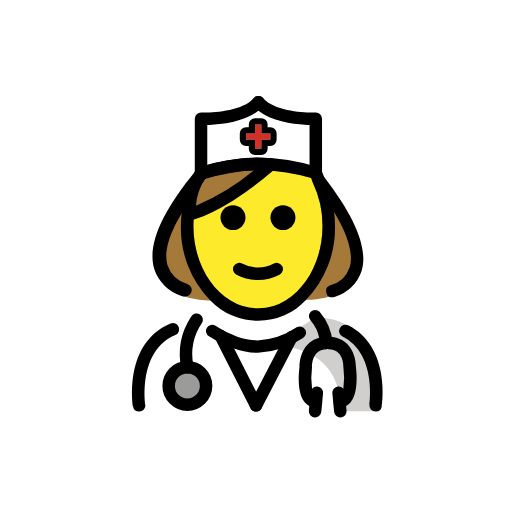
t = 0.00 s
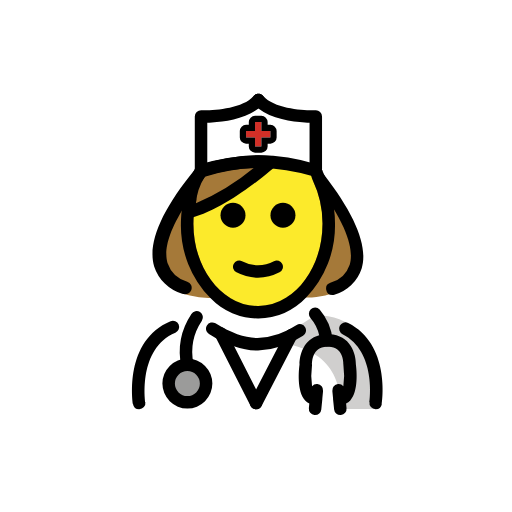
t = 0.48 s
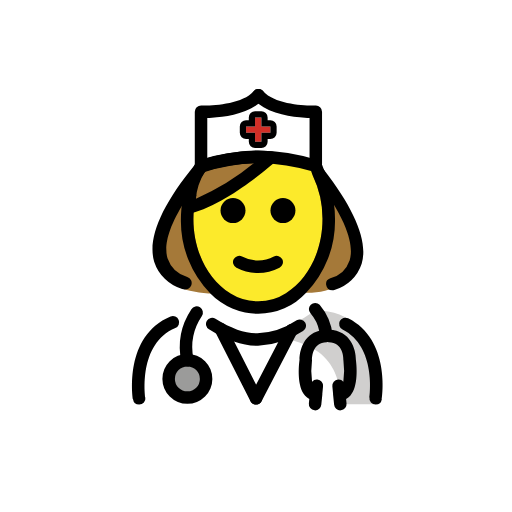
t = 1.43 s
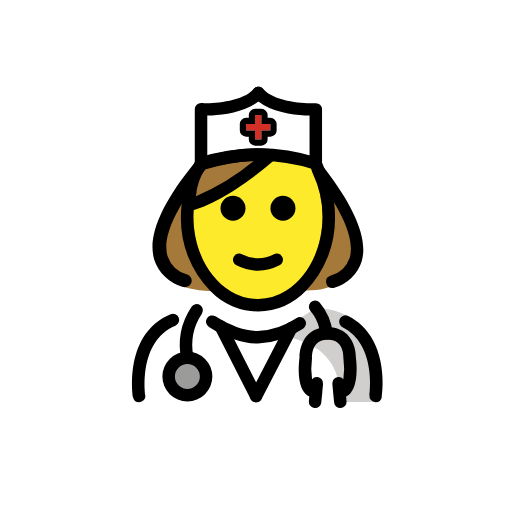
t = 1.90 s
t = 2.38 s: frame unchanged from t = 1.43 s, image omitted
t = 3.33 s: frame unchanged from t = 0.48 s, image omitted

The animated SVG that drew these frames (rendered in a browser with its animation timeline set to each time). Animation: 1 SMIL element (animateTransform=1); one cycle of 3.80 s, repeats indefinitely.

<?xml version='1.0' encoding='utf-8'?>
<svg xmlns="http://www.w3.org/2000/svg" id="emoji" viewBox="-5 -5 82 82" width="200" height="200" role="img">
  <title>OpenMoji: female doctor</title><g><g id="color">
    <path fill="#fff" d="M27.1954,21.99V14.02s6.72.26,9.19-2.64c2.47,2.9,9.19,2.64,9.19,2.64v7.94l-9.07-.88Z" />
    <polygon fill="#d22f27" points="34.406 17.384 35.847 17.384 35.847 18.826 36.863 18.826 36.863 17.384 38.304 17.384 38.304 16.369 36.863 16.369 36.863 14.927 35.847 14.927 35.847 16.369 34.406 16.369 34.406 17.384" />
    <path fill="#fff" d="M17.0439,60.8806s-2.1-14.9,9.9-14.9c3.1919,2.1279,6.0264,3.7984,9.1,3.7921l.2749.1c3.0737.0063,5.9081-1.8642,9.1-3.9921,11.5646-.0346,9.509,14.9,9.74,15" />
    <circle cx="25.0097" cy="56.8051" r="3" fill="#9b9b9a" />
    <path fill="#d0cfce" d="M45.4727,45.8681c-3.17,2.1133-5.275,3.5-9.3375,4.0886,13.0625.4114,12.9625,6.9114,13.7247,10.9114h5.1128S57.5871,45.8659,45.4727,45.8681Z" />
  </g>
  <g id="skin">
    <path fill="#fcea2b" d="M45.96,22.844l-9.9942-1.593L25.1744,28.5725a17.7179,17.7179,0,0,0-.1966,2.641c0,7.8276,5.0765,14.1732,11.3386,14.1732s11.3387-6.3456,11.3387-14.1732A21.8907,21.8907,0,0,0,45.96,22.844Z" />
  </g>
  <g id="hair">
    <path fill="#a57939" d="M31.8632,43.1l-3.17.02h-.33a13.2777,13.2777,0,0,1-2.95-.41c-.33-.08-.66-.17-.98-.28-4.15-1.5-6.52-6.3.21-16.12.52-.76,1.09-1.56,1.73-2.38h1a.8524.8524,0,0,1-.03.23.6789.6789,0,0,1-.07.2c-.02.05-.05.1-.08.16l-.02.02c-.32.6-1.2467,1.1207-1.9166,2.0307-.26.35-.4526,1.1449-.7326,1.5349.5-.19,1.3092-.5456,1.9192-.7656a14.4945,14.4945,0,0,0-.39,2.28c-.05.53-.08,1.06-.08,1.59C25.9732,36.44,28.3832,40.97,31.8632,43.1Z" />
    <path fill="#a57939" d="M44.2532,43.02h-.22l-3.18.02c3.43-2.14,5.8-6.64,5.8-11.83a15.9118,15.9118,0,0,0-1.53-6.89,1.0689,1.0689,0,0,1-.1-.39h1.22c.64.83,1.23,1.63,1.75,2.4C56.6833,38.98,50.1332,43.02,44.2532,43.02Z" />
    <path fill="#a57939" d="M35.39,21.46c-2.9757-1.1514-8.2326,1.36-8.2326,1.36A12.5992,12.5992,0,0,0,25.03,29.0649c5.63-1.3521,12.8372-7.1512,12.8372-7.1512C37.5132,21.7047,35.7779,21.61,35.39,21.46Z" />
  </g>
  <g id="line">
    <path d="M48.2278,42.6223a1,1,0,0,1-.3261-1.9453,4.466,4.466,0,0,0,3.1045-2.8877c.5957-1.9932.1142-5.9087-5.5578-13.2491a1,1,0,0,1,.18-1.4028.8264.8264,0,0,1,1.25.1717c4.9707,6.4316,7.104,11.5016,6.0436,15.0524a6.4354,6.4354,0,0,1-4.3682,4.2061A1.0038,1.0038,0,0,1,48.2278,42.6223Z" />
    <path d="M28.274,23.065a.841.841,0,0,1-.0334.2407.6826.6826,0,0,1-.078.2093c-.0223.0523-.3552-.2571-.3886-.1943-.0111.0105.4065-.08.3953-.07a52.7113,52.7113,0,0,0-3.5134,5.0364c-3.0615,4.7411-3.3064,7.5772-2.8277,9.1994A4.6943,4.6943,0,0,0,24.99,40.48a1.0281,1.0281,0,0,1,.6345,1.3605A1.1225,1.1225,0,0,1,24.589,42.5a1.1428,1.1428,0,0,1-.4119-.0733,6.7593,6.7593,0,0,1-4.4864-4.3851c-1.0909-3.7049,1.1244-8.9693,6.59-15.615a1.1316,1.1316,0,0,1,.8238-.4082h.0112a1.2772,1.2772,0,0,1,.4007.0523.8962.8962,0,0,1,.1782.0733.4718.4718,0,0,1,.1559.0942.9169.9169,0,0,1,.178.1779.555.555,0,0,1,.1113.1674.5225.5225,0,0,1,.0891.1989A.8306.8306,0,0,1,28.274,23.065Z" />
    <path d="M48.6532,31.21a16.572,16.572,0,0,1-4.62,11.81,10.5423,10.5423,0,0,1-15.34.1,16.5692,16.5692,0,0,1-4.72-11.91c0-.26.01-.52.02-.78a15.09,15.09,0,0,1,.13-1.51,16.0685,16.0685,0,0,1,.52-2.61,16.2982,16.2982,0,0,1,1.06-2.86,1,1,0,0,1,.62-.52h.01a.127.127,0,0,1,.06-.01.8025.8025,0,0,1,.3.06.2843.2843,0,0,1,.12.04c.01.01.03.02.04.03a.42.42,0,0,1,.14.09.8519.8519,0,0,1,.16.17.5372.5372,0,0,1,.1.16.5167.5167,0,0,1,.08.19.8424.8424,0,0,1,.04.27.8524.8524,0,0,1-.03.23.6789.6789,0,0,1-.07.2c-.02.05-.05.1-.08.16l-.02.02c-.32.6-2.3129,1.0664-2.3091,2.1964.0017.5016.4862,1.0156-.0909,1.2336.5-.19,1.06-.41,1.67-.63a14.4945,14.4945,0,0,0-.39,2.28c-.05.53-.08,1.06-.08,1.59,0,5.23,2.41,9.76,5.89,11.89a8.368,8.368,0,0,0,8.99-.06c3.43-2.14,5.8-6.64,5.8-11.83a15.9118,15.9118,0,0,0-1.53-6.89,7.9764,7.9764,0,0,1-.3726-1.0342,1.0183,1.0183,0,0,1,.6163-.9069c.5-.24.8391-.7107,1.1163-.0582.3951.93,1.24,3.0093,1.51,4.0093A18.0117,18.0117,0,0,1,48.6532,31.21Z" />
    <path d="M42.3165,29.8527a2,2,0,1,1-2-2,2.0007,2.0007,0,0,1,2,2Z" />
    <path d="M34.3165,29.8527a2,2,0,1,1-2-2,2.0007,2.0007,0,0,1,2,2Z" />
    <path d="M36.3164,39.8551a7.6524,7.6524,0,0,1-3.4472-.8579,1,1,0,0,1,.8945-1.7891,5.3774,5.3774,0,0,0,5.1055,0,1,1,0,1,1,.8945,1.7891A7.6525,7.6525,0,0,1,36.3164,39.8551Z" />
    <path d="M27.1963,23.6934a1,1,0,0,1-.2856-1.9585,31.8591,31.8591,0,0,1,18.9648.0039,1,1,0,1,1-.5976,1.9082,29.9091,29.9091,0,0,0-17.795.0039A.9919.9919,0,0,1,27.1963,23.6934Z" />
    <path fill="#000" d="M35.5868,10.7755c.02-.01.03-.03.04-.04a.9078.9078,0,0,1,.47-.31.2663.2663,0,0,1,.12-.03.4954.4954,0,0,1,.17-.02.4678.4678,0,0,1,.17.02.2663.2663,0,0,1,.12.03.8966.8966,0,0,1,.36.19.7518.7518,0,0,1,.15.16c1.65,1.86,5.85,2.25,7.85,2.26.19,0,.36-.01.5-.01a.9781.9781,0,0,1,.73.27.9916.9916,0,0,1,.31.72v8.47a1,1,0,0,1-2,0v-7.47c-.22,0-.48-.01-.76-.03-2.04-.12-5.36-.57-7.43-2.24a4.7017,4.7017,0,0,1-.76-.72A.9943.9943,0,0,1,35.5868,10.7755Z" />
    <path fill="#000" d="M26.1968,22.4855v-8.47a1.0224,1.0224,0,0,1,.3-.72,1.0616,1.0616,0,0,1,.74-.28c.14.01.31.01.49.01,2.01,0,6.22-.38,7.86-2.25.02-.01.03-.03.04-.04a.9078.9078,0,0,1,.47-.31.2663.2663,0,0,1,.12-.03.4954.4954,0,0,1,.17-.02.4678.4678,0,0,1,.17.02.2663.2663,0,0,1,.12.03.8966.8966,0,0,1,.36.19.7518.7518,0,0,1,.15.16.9943.9943,0,0,1-.04,1.25,4.7017,4.7017,0,0,1-.76.72c-2.07,1.67-5.39,2.12-7.43,2.24-.28.02-.54.03-.76.03v7.47a1,1,0,0,1-2,0Z" />
    <path d="M36.8625,14.9273v1.4419h1.4419v1.0151H36.8625v1.4419h-1.015V17.3843h-1.442V16.3692h1.442V14.9273h1.015m0-1h-1.015a1,1,0,0,0-1,1v.4419h-.442a1,1,0,0,0-1,1v1.0151a1,1,0,0,0,1,1h.442v.4419a1,1,0,0,0,1,1h1.015a1,1,0,0,0,1-1v-.4419h.4419a1,1,0,0,0,1-1V16.3692a1,1,0,0,0-1-1h-.4419v-.4419a1,1,0,0,0-1-1Z" />
    <path d="M25.3091,30.3091a1,1,0,0,1-.9751-1.2212c.0015-.0493.0015-.1128.0025-.1885a11.5666,11.5666,0,0,1,1.9961-6.6435,1.0043,1.0043,0,0,1,.5039-.3824c.2612-.0883,6.4521-2.1626,11.6093-1.51a1,1,0,0,1,.542,1.7378c-.3095.2763-7.6372,6.7856-13.4453,8.18A.9741.9741,0,0,1,25.3091,30.3091Zm0-1h0Zm2.4893-5.6431A9.4259,9.4259,0,0,0,26.3789,27.94a37.8526,37.8526,0,0,0,9.3033-5.6914A32.7557,32.7557,0,0,0,27.7984,23.666Z" />
    <path d="M25.01,60.8047a4,4,0,1,1,4-4A4.0043,4.0043,0,0,1,25.01,60.8047Zm0-6a2,2,0,1,0,2,2A2.0023,2.0023,0,0,0,25.01,54.8047Z" />
    <path d="M25.0074,54.8027a.998.998,0,0,1-.9615-.7314,11.0631,11.0631,0,0,1,1.6079-8.42,1,1,0,0,1,1.6827,1.082,9.0452,9.0452,0,0,0-1.3619,6.8086,1.0022,1.0022,0,0,1-.7031,1.2256A1.0272,1.0272,0,0,1,25.0074,54.8027Z" />
    <path d="M55.1656,60.9219a.9962.9962,0,0,1-.99-1.1494c.0117-.0811,1.16-8.127-4.3134-10.877a1,1,0,1,1,.8984-1.7871c6.7793,3.4053,5.4512,12.5781,5.3916,12.9668A.9992.9992,0,0,1,55.1656,60.9219Z" />
    <path d="M36.2652,51.5146h-.06c-.0146-.0009-.0293,0-.0439,0s-.0274,0-.0411-.0009c-2.372-.0313-4.6733-.8282-7.6523-2.6465A1,1,0,0,1,29.51,47.16c2.685,1.6386,4.6982,2.3447,6.7148,2.3544a12.27,12.27,0,0,0,6.29-2.0986,1,1,0,0,1,1.0156,1.7227,14.37,14.37,0,0,1-7.1963,2.375C36.312,51.5146,36.29,51.5137,36.2652,51.5146Z" />
    <path d="M17.2871,60.9219a.9989.9989,0,0,1-.9868-.8467c-.0634-.4121-1.4677-10.1338,6.02-13.2549a1,1,0,0,1,.77,1.8457c-6.0361,2.5166-4.8252,11.0205-4.812,11.1065a.9962.9962,0,0,1-.99,1.1494Z" />
    <path d="M45.4624,61.8525c-.0322,0-.0654-.0019-.0986-.0048a1,1,0,0,1-.8975-1.09l.0713-.748a2.3039,2.3039,0,0,1-.667-.5059c-1.3623-1.4844-1.0146-4.8916-.9-5.7568-.0166-1.47.6474-4,3.1484-4.6651a6.102,6.102,0,0,0-1.3672-2.7529,1,1,0,1,1,1.44-1.3887,8.933,8.933,0,0,1,2.0859,4.8965,1,1,0,0,1-.9629,1.084c-2.2852.0762-2.3525,2.3945-2.3428,2.8584a1.0085,1.0085,0,0,1-.01.1631,11.4516,11.4516,0,0,0,.0185,3.3027.9745.9745,0,0,1,.8594-.3506.9988.9988,0,0,1,.9,1.09l-.1153,1.209a.9972.9972,0,0,1-.0039.1435l-.164,1.6162A1.0008,1.0008,0,0,1,45.4624,61.8525Z" />
    <path d="M49.5054,61.8525a1.0006,1.0006,0,0,1-.9941-.8984l-.1651-1.6162a1.0685,1.0685,0,0,1-.0039-.1475l-.1152-1.205a1,1,0,0,1,.8994-1.0909.9736.9736,0,0,1,.8613.3516,11.4551,11.4551,0,0,0,.0186-3.3037,1.0762,1.0762,0,0,1-.01-.168c.01-.459-.0576-2.7773-2.3428-2.8535a1,1,0,1,1,.0665-1.998c3.4365.1132,4.2968,3.1542,4.2773,4.8242.1143.8652.4619,4.2715-.9014,5.7558a2.2716,2.2716,0,0,1-.666.5069l.0713.747a1,1,0,0,1-.8965,1.0909C49.5718,61.8506,49.5386,61.8525,49.5054,61.8525Z" />
    <path d="M36.0074,60.9229a1.0016,1.0016,0,0,1-.8926-.5469L29.4571,49.2432a1,1,0,1,1,1.7832-.9063L36.898,59.47a1,1,0,0,1-.8906,1.4532Z" />
    <path d="M36.0054,60.9229a1,1,0,0,1-.8867-1.461L40.7759,48.56a1,1,0,0,1,1.7754.9218L36.8941,60.3838A1,1,0,0,1,36.0054,60.9229Z" />
  </g>
<animateTransform attributeName="transform" type="translate" values="0 0;0 -1.5;0 0" dur="3.8s" repeatCount="indefinite" /></g></svg>
